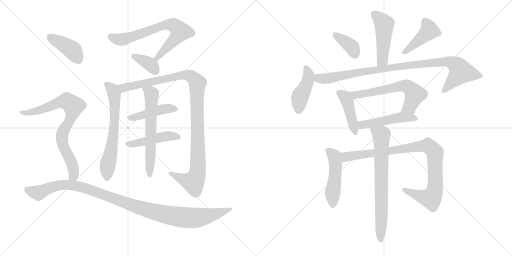
t = 0.00 s
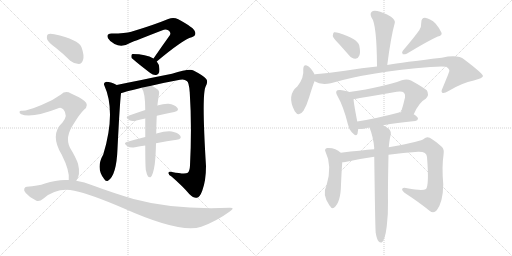
t = 3.17 s
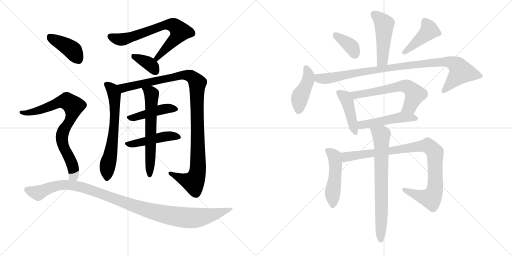
t = 6.33 s
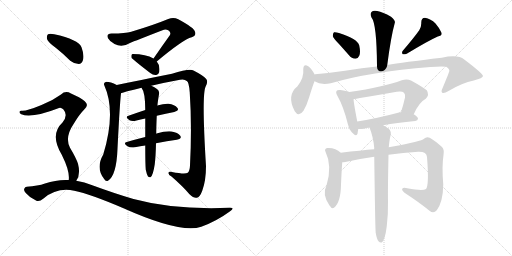
t = 9.50 s
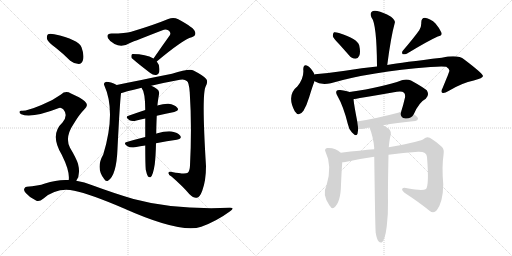
t = 12.66 s
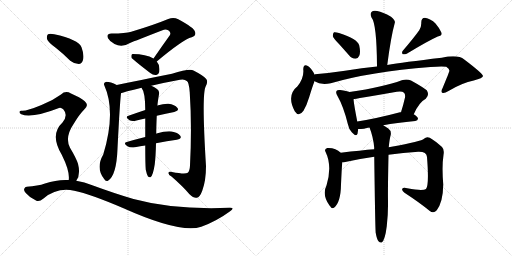
t = 15.83 s

The animated SVG that drew these frames (rendered in a browser with its animation timeline set to each time). Animation: 21 CSS @keyframes rules; one cycle of 15.83 s.

<svg version="1.1" viewBox="0 0 2048 1024" xmlns="http://www.w3.org/2000/svg">
  <g stroke="lightgray" stroke-dasharray="1,1" stroke-width="1" transform="scale(4, 4)">
    <line x1="0" y1="0" x2="256" y2="256"></line>
    <line x1="256" y1="0" x2="0" y2="256"></line>
    <line x1="128" y1="0" x2="128" y2="256"></line>
    <line x1="0" y1="128" x2="256" y2="128"></line>
    <line x1="256" y1="0" x2="512" y2="256"></line>
    <line x1="512" y1="0" x2="256" y2="256"></line>
    <line x1="384" y1="0" x2="384" y2="256"></line>
    <line x1="256" y1="128" x2="512" y2="128"></line>
  </g>
<g transform="scale(1, -1) translate(0, -850)">
   <style type="text/css">
    @keyframes keyframes0 {
      from {
       stroke: black;
       stroke-dashoffset: 706;
       stroke-width: 128;
       }
       70% {
       animation-timing-function: step-end;
       stroke: black;
       stroke-dashoffset: 0;
       stroke-width: 128;
       }
       to {
       stroke: black;
       stroke-width: 1024;
       }
       }
       #make-me-a-hanzi-animation-0 {
         animation: keyframes0 0.824544s both;
         animation-delay: 0.000000s;
         animation-timing-function: linear;
       }
    @keyframes keyframes1 {
      from {
       stroke: black;
       stroke-dashoffset: 368;
       stroke-width: 128;
       }
       55% {
       animation-timing-function: step-end;
       stroke: black;
       stroke-dashoffset: 0;
       stroke-width: 128;
       }
       to {
       stroke: black;
       stroke-width: 1024;
       }
       }
       #make-me-a-hanzi-animation-1 {
         animation: keyframes1 0.549479s both;
         animation-delay: 0.824544s;
         animation-timing-function: linear;
       }
    @keyframes keyframes2 {
      from {
       stroke: black;
       stroke-dashoffset: 648;
       stroke-width: 128;
       }
       68% {
       animation-timing-function: step-end;
       stroke: black;
       stroke-dashoffset: 0;
       stroke-width: 128;
       }
       to {
       stroke: black;
       stroke-width: 1024;
       }
       }
       #make-me-a-hanzi-animation-2 {
         animation: keyframes2 0.777344s both;
         animation-delay: 1.374023s;
         animation-timing-function: linear;
       }
    @keyframes keyframes3 {
      from {
       stroke: black;
       stroke-dashoffset: 1093;
       stroke-width: 128;
       }
       78% {
       animation-timing-function: step-end;
       stroke: black;
       stroke-dashoffset: 0;
       stroke-width: 128;
       }
       to {
       stroke: black;
       stroke-width: 1024;
       }
       }
       #make-me-a-hanzi-animation-3 {
         animation: keyframes3 1.139486s both;
         animation-delay: 2.151367s;
         animation-timing-function: linear;
       }
    @keyframes keyframes4 {
      from {
       stroke: black;
       stroke-dashoffset: 446;
       stroke-width: 128;
       }
       59% {
       animation-timing-function: step-end;
       stroke: black;
       stroke-dashoffset: 0;
       stroke-width: 128;
       }
       to {
       stroke: black;
       stroke-width: 1024;
       }
       }
       #make-me-a-hanzi-animation-4 {
         animation: keyframes4 0.612956s both;
         animation-delay: 3.290853s;
         animation-timing-function: linear;
       }
    @keyframes keyframes5 {
      from {
       stroke: black;
       stroke-dashoffset: 463;
       stroke-width: 128;
       }
       60% {
       animation-timing-function: step-end;
       stroke: black;
       stroke-dashoffset: 0;
       stroke-width: 128;
       }
       to {
       stroke: black;
       stroke-width: 1024;
       }
       }
       #make-me-a-hanzi-animation-5 {
         animation: keyframes5 0.626790s both;
         animation-delay: 3.903809s;
         animation-timing-function: linear;
       }
    @keyframes keyframes6 {
      from {
       stroke: black;
       stroke-dashoffset: 622;
       stroke-width: 128;
       }
       67% {
       animation-timing-function: step-end;
       stroke: black;
       stroke-dashoffset: 0;
       stroke-width: 128;
       }
       to {
       stroke: black;
       stroke-width: 1024;
       }
       }
       #make-me-a-hanzi-animation-6 {
         animation: keyframes6 0.756185s both;
         animation-delay: 4.530599s;
         animation-timing-function: linear;
       }
    @keyframes keyframes7 {
      from {
       stroke: black;
       stroke-dashoffset: 404;
       stroke-width: 128;
       }
       57% {
       animation-timing-function: step-end;
       stroke: black;
       stroke-dashoffset: 0;
       stroke-width: 128;
       }
       to {
       stroke: black;
       stroke-width: 1024;
       }
       }
       #make-me-a-hanzi-animation-7 {
         animation: keyframes7 0.578776s both;
         animation-delay: 5.286784s;
         animation-timing-function: linear;
       }
    @keyframes keyframes8 {
      from {
       stroke: black;
       stroke-dashoffset: 791;
       stroke-width: 128;
       }
       72% {
       animation-timing-function: step-end;
       stroke: black;
       stroke-dashoffset: 0;
       stroke-width: 128;
       }
       to {
       stroke: black;
       stroke-width: 1024;
       }
       }
       #make-me-a-hanzi-animation-8 {
         animation: keyframes8 0.893717s both;
         animation-delay: 5.865560s;
         animation-timing-function: linear;
       }
    @keyframes keyframes9 {
      from {
       stroke: black;
       stroke-dashoffset: 1088;
       stroke-width: 128;
       }
       78% {
       animation-timing-function: step-end;
       stroke: black;
       stroke-dashoffset: 0;
       stroke-width: 128;
       }
       to {
       stroke: black;
       stroke-width: 1024;
       }
       }
       #make-me-a-hanzi-animation-9 {
         animation: keyframes9 1.135417s both;
         animation-delay: 6.759277s;
         animation-timing-function: linear;
       }
    @keyframes keyframes10 {
      from {
       stroke: black;
       stroke-dashoffset: 477;
       stroke-width: 128;
       }
       61% {
       animation-timing-function: step-end;
       stroke: black;
       stroke-dashoffset: 0;
       stroke-width: 128;
       }
       to {
       stroke: black;
       stroke-width: 1024;
       }
       }
       #make-me-a-hanzi-animation-10 {
         animation: keyframes10 0.638184s both;
         animation-delay: 7.894694s;
         animation-timing-function: linear;
       }
    @keyframes keyframes11 {
      from {
       stroke: black;
       stroke-dashoffset: 372;
       stroke-width: 128;
       }
       55% {
       animation-timing-function: step-end;
       stroke: black;
       stroke-dashoffset: 0;
       stroke-width: 128;
       }
       to {
       stroke: black;
       stroke-width: 1024;
       }
       }
       #make-me-a-hanzi-animation-11 {
         animation: keyframes11 0.552734s both;
         animation-delay: 8.532878s;
         animation-timing-function: linear;
       }
    @keyframes keyframes12 {
      from {
       stroke: black;
       stroke-dashoffset: 429;
       stroke-width: 128;
       }
       58% {
       animation-timing-function: step-end;
       stroke: black;
       stroke-dashoffset: 0;
       stroke-width: 128;
       }
       to {
       stroke: black;
       stroke-width: 1024;
       }
       }
       #make-me-a-hanzi-animation-12 {
         animation: keyframes12 0.599121s both;
         animation-delay: 9.085612s;
         animation-timing-function: linear;
       }
    @keyframes keyframes13 {
      from {
       stroke: black;
       stroke-dashoffset: 433;
       stroke-width: 128;
       }
       58% {
       animation-timing-function: step-end;
       stroke: black;
       stroke-dashoffset: 0;
       stroke-width: 128;
       }
       to {
       stroke: black;
       stroke-width: 1024;
       }
       }
       #make-me-a-hanzi-animation-13 {
         animation: keyframes13 0.602376s both;
         animation-delay: 9.684733s;
         animation-timing-function: linear;
       }
    @keyframes keyframes14 {
      from {
       stroke: black;
       stroke-dashoffset: 966;
       stroke-width: 128;
       }
       76% {
       animation-timing-function: step-end;
       stroke: black;
       stroke-dashoffset: 0;
       stroke-width: 128;
       }
       to {
       stroke: black;
       stroke-width: 1024;
       }
       }
       #make-me-a-hanzi-animation-14 {
         animation: keyframes14 1.036133s both;
         animation-delay: 10.287109s;
         animation-timing-function: linear;
       }
    @keyframes keyframes15 {
      from {
       stroke: black;
       stroke-dashoffset: 433;
       stroke-width: 128;
       }
       58% {
       animation-timing-function: step-end;
       stroke: black;
       stroke-dashoffset: 0;
       stroke-width: 128;
       }
       to {
       stroke: black;
       stroke-width: 1024;
       }
       }
       #make-me-a-hanzi-animation-15 {
         animation: keyframes15 0.602376s both;
         animation-delay: 11.323242s;
         animation-timing-function: linear;
       }
    @keyframes keyframes16 {
      from {
       stroke: black;
       stroke-dashoffset: 615;
       stroke-width: 128;
       }
       67% {
       animation-timing-function: step-end;
       stroke: black;
       stroke-dashoffset: 0;
       stroke-width: 128;
       }
       to {
       stroke: black;
       stroke-width: 1024;
       }
       }
       #make-me-a-hanzi-animation-16 {
         animation: keyframes16 0.750488s both;
         animation-delay: 11.925618s;
         animation-timing-function: linear;
       }
    @keyframes keyframes17 {
      from {
       stroke: black;
       stroke-dashoffset: 488;
       stroke-width: 128;
       }
       61% {
       animation-timing-function: step-end;
       stroke: black;
       stroke-dashoffset: 0;
       stroke-width: 128;
       }
       to {
       stroke: black;
       stroke-width: 1024;
       }
       }
       #make-me-a-hanzi-animation-17 {
         animation: keyframes17 0.647135s both;
         animation-delay: 12.676107s;
         animation-timing-function: linear;
       }
    @keyframes keyframes18 {
      from {
       stroke: black;
       stroke-dashoffset: 491;
       stroke-width: 128;
       }
       62% {
       animation-timing-function: step-end;
       stroke: black;
       stroke-dashoffset: 0;
       stroke-width: 128;
       }
       to {
       stroke: black;
       stroke-width: 1024;
       }
       }
       #make-me-a-hanzi-animation-18 {
         animation: keyframes18 0.649577s both;
         animation-delay: 13.323242s;
         animation-timing-function: linear;
       }
    @keyframes keyframes19 {
      from {
       stroke: black;
       stroke-dashoffset: 941;
       stroke-width: 128;
       }
       75% {
       animation-timing-function: step-end;
       stroke: black;
       stroke-dashoffset: 0;
       stroke-width: 128;
       }
       to {
       stroke: black;
       stroke-width: 1024;
       }
       }
       #make-me-a-hanzi-animation-19 {
         animation: keyframes19 1.015788s both;
         animation-delay: 13.972819s;
         animation-timing-function: linear;
       }
    @keyframes keyframes20 {
      from {
       stroke: black;
       stroke-dashoffset: 724;
       stroke-width: 128;
       }
       70% {
       animation-timing-function: step-end;
       stroke: black;
       stroke-dashoffset: 0;
       stroke-width: 128;
       }
       to {
       stroke: black;
       stroke-width: 1024;
       }
       }
       #make-me-a-hanzi-animation-20 {
         animation: keyframes20 0.839193s both;
         animation-delay: 14.988607s;
         animation-timing-function: linear;
       }
</style>
<path d="M 627 604 Q 732 692 767 701 Q 786 708 780 723 Q 777 739 713 773 Q 694 783 673 774 Q 615 750 525 723 Q 503 716 446 716 Q 424 716 432 697 Q 439 684 458 674 Q 488 658 520 678 Q 541 687 650 729 Q 662 735 673 729 Q 685 722 680 710 Q 649 667 614 616 C 597 591 604 585 627 604 Z" fill="lightgray"></path> 
<path d="M 614 616 Q 584 634 531 634 Q 528 634 528 633 Q 524 629 526 619 Q 527 615 601 558 Q 613 548 625 550 Q 634 551 637 562 Q 641 589 627 604 L 614 616 Z" fill="lightgray"></path> 
<path d="M 467 510 Q 442 523 425 523 Q 412 519 417 509 Q 465 403 413 232 Q 382 178 416 135 Q 423 122 432 127 Q 466 148 470 255 Q 479 435 484 477 C 486 501 486 501 467 510 Z" fill="lightgray"></path> 
<path d="M 605 507 Q 659 520 720 531 Q 738 535 747 526 Q 756 522 759 480 Q 768 344 760 188 Q 759 166 751 159 Q 741 152 688 162 Q 673 166 674 157 Q 674 150 686 144 Q 732 104 757 74 Q 776 56 787 59 Q 799 60 809 87 Q 824 127 824 186 Q 806 474 823 505 Q 833 524 825 534 Q 815 547 774 568 Q 758 577 688 555 Q 493 516 467 510 C 438 504 455 468 484 477 Q 487 480 566 499 L 605 507 Z" fill="lightgray"></path> 
<path d="M 627 387 Q 664 396 697 402 Q 719 408 709 419 Q 699 432 674 435 Q 656 436 629 428 L 581 410 Q 545 398 514 387 Q 498 383 518 369 Q 528 363 546 368 Q 562 372 581 376 L 627 387 Z" fill="lightgray"></path> 
<path d="M 624 277 Q 669 286 707 291 Q 729 295 721 307 Q 711 320 687 324 Q 665 327 626 316 Q 625 316 625 315 L 581 302 Q 541 292 507 282 Q 491 278 510 265 Q 520 258 540 261 Q 561 265 581 268 L 624 277 Z" fill="lightgray"></path> 
<path d="M 583 171 Q 587 152 592 144 Q 596 140 602 141 Q 612 147 619 193 Q 623 226 624 277 L 625 315 Q 625 343 627 387 L 629 428 Q 629 429 630 430 Q 630 437 636 473 Q 639 486 628 494 Q 615 504 605 507 C 578 519 551 525 566 499 Q 581 481 581 410 L 581 376 Q 581 343 581 302 L 581 268 Q 581 196 583 171 Z" fill="lightgray"></path> 
<path d="M 224 658 Q 252 636 281 607 Q 297 594 315 594 Q 327 595 332 610 Q 338 628 326 661 Q 314 692 217 713 Q 199 717 192 713 Q 186 709 188 694 Q 192 681 224 658 Z" fill="lightgray"></path> 
<path d="M 305 127 Q 323 151 312 195 Q 305 217 280 259 Q 258 301 295 355 Q 317 392 336 411 Q 358 429 339 445 Q 320 461 284 476 Q 262 489 244 472 Q 210 447 166 430 Q 106 405 87 407 Q 80 408 78 403 Q 77 397 85 393 Q 125 375 236 418 Q 243 422 253 413 Q 274 389 250 360 Q 198 312 247 231 Q 280 165 275 130 C 275 100 291 100 305 127 Z" fill="lightgray"></path> 
<path d="M 275 130 Q 229 133 180 116 Q 152 106 107 103 Q 100 103 97 95 Q 94 88 103 78 Q 119 59 144 48 Q 156 41 174 56 Q 229 102 297 87 Q 361 74 494 17 Q 722 -85 805 -57 Q 866 -35 919 4 Q 943 20 918 19 Q 696 10 534 54 Q 459 76 369 109 Q 338 122 305 127 L 275 130 Z" fill="lightgray"></path> 
<path d="M 1549 590 Q 1564 705 1579 758 Q 1583 768 1564 783 Q 1531 802 1509 806 Q 1493 810 1486 802 Q 1479 795 1486 780 Q 1507 755 1508 584 C 1508 554 1545 560 1549 590 Z" fill="lightgray"></path> 
<path d="M 1356 674 Q 1375 653 1396 629 Q 1406 616 1422 615 Q 1432 615 1437 627 Q 1443 640 1437 668 Q 1430 695 1356 718 Q 1343 722 1336 721 Q 1332 718 1331 706 Q 1334 696 1356 674 Z" fill="lightgray"></path> 
<path d="M 1677 729 Q 1655 698 1612 648 Q 1605 641 1611 633 Q 1618 632 1627 635 Q 1711 686 1751 704 Q 1770 708 1766 719 Q 1760 735 1742 756 Q 1723 775 1700 779 Q 1685 779 1685 759 Q 1686 744 1677 729 Z" fill="lightgray"></path> 
<path d="M 1258 552 L 1258 553 Q 1245 577 1233 585 Q 1214 598 1213 573 Q 1217 540 1190 505 Q 1145 469 1179 405 Q 1195 380 1214 407 Q 1227 429 1237 462 Q 1249 502 1258 525 L 1258 552 Z" fill="lightgray"></path> 
<path d="M 1258 525 Q 1283 509 1323 517 Q 1480 563 1722 582 Q 1768 586 1785 583 Q 1800 573 1797 565 Q 1797 562 1770 497 Q 1763 484 1769 479 Q 1776 475 1794 486 Q 1849 519 1895 528 Q 1932 538 1932 546 Q 1931 556 1857 612 Q 1832 633 1767 619 Q 1611 601 1549 590 L 1508 584 Q 1450 578 1380 567 Q 1320 558 1260 553 Q 1259 553 1258 552 C 1228 548 1230 536 1258 525 Z" fill="lightgray"></path> 
<path d="M 1398 482 Q 1388 486 1361 490 Q 1349 491 1347 487 Q 1341 481 1350 466 Q 1374 424 1391 355 Q 1395 333 1408 320 Q 1426 301 1430 315 Q 1431 322 1433 334 L 1429 364 Q 1416 431 1414 453 C 1411 478 1411 478 1398 482 Z" fill="lightgray"></path> 
<path d="M 1655 393 Q 1676 441 1703 455 Q 1719 471 1707 489 Q 1691 502 1644 528 Q 1628 535 1607 529 Q 1535 502 1398 482 C 1368 478 1385 447 1414 453 Q 1417 454 1587 483 Q 1608 487 1616 479 Q 1622 473 1620 460 Q 1613 429 1604 401 C 1595 372 1642 366 1655 393 Z" fill="lightgray"></path> 
<path d="M 1533 349 Q 1585 359 1661 366 Q 1671 367 1672 375 Q 1672 382 1655 393 L 1604 401 Q 1603 402 1600 401 Q 1506 376 1429 364 C 1399 359 1403 333 1433 334 Q 1443 334 1456 335 Q 1466 338 1478 340 L 1533 349 Z" fill="lightgray"></path> 
<path d="M 1363 239 Q 1342 260 1309 258 Q 1296 254 1302 243 Q 1330 186 1306 108 Q 1287 72 1318 28 L 1320 26 Q 1327 13 1336 19 Q 1363 40 1364 112 Q 1367 178 1369 201 C 1371 231 1371 232 1363 239 Z" fill="lightgray"></path> 
<path d="M 1554 231 Q 1612 240 1673 243 Q 1707 244 1708 222 Q 1717 110 1704 94 Q 1691 85 1629 97 Q 1613 101 1609 95 Q 1606 89 1618 79 Q 1679 39 1718 7 Q 1734 -6 1747 9 Q 1772 42 1773 112 Q 1767 184 1774 230 Q 1778 252 1768 262 Q 1740 287 1719 299 Q 1706 305 1696 295 Q 1687 285 1566 263 Q 1560 263 1555 261 L 1497 253 Q 1445 249 1363 239 C 1333 235 1339 197 1369 201 Q 1373 201 1381 202 Q 1439 215 1497 223 L 1554 231 Z" fill="lightgray"></path> 
<path d="M 1503 -82 Q 1507 -106 1514 -115 Q 1520 -122 1527 -120 Q 1540 -111 1547 -55 Q 1553 -4 1552 46 Q 1551 86 1554 231 L 1555 261 Q 1558 294 1563 311 Q 1566 327 1552 337 Q 1542 344 1533 349 C 1507 365 1468 368 1478 340 Q 1493 303 1497 258 Q 1496 257 1497 253 L 1497 223 Q 1501 -80 1503 -82 Z" fill="lightgray"></path> 
      <clipPath id="make-me-a-hanzi-clip-0">
      <path d="M 627 604 Q 732 692 767 701 Q 786 708 780 723 Q 777 739 713 773 Q 694 783 673 774 Q 615 750 525 723 Q 503 716 446 716 Q 424 716 432 697 Q 439 684 458 674 Q 488 658 520 678 Q 541 687 650 729 Q 662 735 673 729 Q 685 722 680 710 Q 649 667 614 616 C 597 591 604 585 627 604 Z" fill="lightgray"></path>
      </clipPath>
      <path clip-path="url(#make-me-a-hanzi-clip-0)" d="M 442 704 L 463 695 L 502 694 L 661 751 L 693 750 L 721 724 L 700 693 L 636 629 L 632 618 L 623 619 " fill="none" id="make-me-a-hanzi-animation-0" stroke-dasharray="578 1156" stroke-linecap="round"></path>

      <clipPath id="make-me-a-hanzi-clip-1">
      <path d="M 614 616 Q 584 634 531 634 Q 528 634 528 633 Q 524 629 526 619 Q 527 615 601 558 Q 613 548 625 550 Q 634 551 637 562 Q 641 589 627 604 L 614 616 Z" fill="lightgray"></path>
      </clipPath>
      <path clip-path="url(#make-me-a-hanzi-clip-1)" d="M 532 625 L 599 593 L 623 564 " fill="none" id="make-me-a-hanzi-animation-1" stroke-dasharray="240 480" stroke-linecap="round"></path>

      <clipPath id="make-me-a-hanzi-clip-2">
      <path d="M 467 510 Q 442 523 425 523 Q 412 519 417 509 Q 465 403 413 232 Q 382 178 416 135 Q 423 122 432 127 Q 466 148 470 255 Q 479 435 484 477 C 486 501 486 501 467 510 Z" fill="lightgray"></path>
      </clipPath>
      <path clip-path="url(#make-me-a-hanzi-clip-2)" d="M 425 514 L 449 493 L 459 449 L 455 316 L 429 182 L 427 137 " fill="none" id="make-me-a-hanzi-animation-2" stroke-dasharray="520 1040" stroke-linecap="round"></path>

      <clipPath id="make-me-a-hanzi-clip-3">
      <path d="M 605 507 Q 659 520 720 531 Q 738 535 747 526 Q 756 522 759 480 Q 768 344 760 188 Q 759 166 751 159 Q 741 152 688 162 Q 673 166 674 157 Q 674 150 686 144 Q 732 104 757 74 Q 776 56 787 59 Q 799 60 809 87 Q 824 127 824 186 Q 806 474 823 505 Q 833 524 825 534 Q 815 547 774 568 Q 758 577 688 555 Q 493 516 467 510 C 438 504 455 468 484 477 Q 487 480 566 499 L 605 507 Z" fill="lightgray"></path>
      </clipPath>
      <path clip-path="url(#make-me-a-hanzi-clip-3)" d="M 470 505 L 496 498 L 740 551 L 763 545 L 784 527 L 789 517 L 793 252 L 787 150 L 774 121 L 731 133 L 682 157 " fill="none" id="make-me-a-hanzi-animation-3" stroke-dasharray="965 1930" stroke-linecap="round"></path>

      <clipPath id="make-me-a-hanzi-clip-4">
      <path d="M 627 387 Q 664 396 697 402 Q 719 408 709 419 Q 699 432 674 435 Q 656 436 629 428 L 581 410 Q 545 398 514 387 Q 498 383 518 369 Q 528 363 546 368 Q 562 372 581 376 L 627 387 Z" fill="lightgray"></path>
      </clipPath>
      <path clip-path="url(#make-me-a-hanzi-clip-4)" d="M 516 378 L 642 412 L 678 417 L 701 412 " fill="none" id="make-me-a-hanzi-animation-4" stroke-dasharray="318 636" stroke-linecap="round"></path>

      <clipPath id="make-me-a-hanzi-clip-5">
      <path d="M 624 277 Q 669 286 707 291 Q 729 295 721 307 Q 711 320 687 324 Q 665 327 626 316 Q 625 316 625 315 L 581 302 Q 541 292 507 282 Q 491 278 510 265 Q 520 258 540 261 Q 561 265 581 268 L 624 277 Z" fill="lightgray"></path>
      </clipPath>
      <path clip-path="url(#make-me-a-hanzi-clip-5)" d="M 508 273 L 572 282 L 640 301 L 690 307 L 711 301 " fill="none" id="make-me-a-hanzi-animation-5" stroke-dasharray="335 670" stroke-linecap="round"></path>

      <clipPath id="make-me-a-hanzi-clip-6">
      <path d="M 583 171 Q 587 152 592 144 Q 596 140 602 141 Q 612 147 619 193 Q 623 226 624 277 L 625 315 Q 625 343 627 387 L 629 428 Q 629 429 630 430 Q 630 437 636 473 Q 639 486 628 494 Q 615 504 605 507 C 578 519 551 525 566 499 Q 581 481 581 410 L 581 376 Q 581 343 581 302 L 581 268 Q 581 196 583 171 Z" fill="lightgray"></path>
      </clipPath>
      <path clip-path="url(#make-me-a-hanzi-clip-6)" d="M 573 498 L 602 479 L 607 467 L 599 149 " fill="none" id="make-me-a-hanzi-animation-6" stroke-dasharray="494 988" stroke-linecap="round"></path>

      <clipPath id="make-me-a-hanzi-clip-7">
      <path d="M 224 658 Q 252 636 281 607 Q 297 594 315 594 Q 327 595 332 610 Q 338 628 326 661 Q 314 692 217 713 Q 199 717 192 713 Q 186 709 188 694 Q 192 681 224 658 Z" fill="lightgray"></path>
      </clipPath>
      <path clip-path="url(#make-me-a-hanzi-clip-7)" d="M 199 704 L 289 650 L 312 614 " fill="none" id="make-me-a-hanzi-animation-7" stroke-dasharray="276 552" stroke-linecap="round"></path>

      <clipPath id="make-me-a-hanzi-clip-8">
      <path d="M 305 127 Q 323 151 312 195 Q 305 217 280 259 Q 258 301 295 355 Q 317 392 336 411 Q 358 429 339 445 Q 320 461 284 476 Q 262 489 244 472 Q 210 447 166 430 Q 106 405 87 407 Q 80 408 78 403 Q 77 397 85 393 Q 125 375 236 418 Q 243 422 253 413 Q 274 389 250 360 Q 198 312 247 231 Q 280 165 275 130 C 275 100 291 100 305 127 Z" fill="lightgray"></path>
      </clipPath>
      <path clip-path="url(#make-me-a-hanzi-clip-8)" d="M 85 400 L 134 402 L 254 445 L 278 440 L 291 428 L 288 389 L 255 330 L 248 303 L 253 265 L 275 226 L 295 169 L 294 148 L 283 135 " fill="none" id="make-me-a-hanzi-animation-8" stroke-dasharray="663 1326" stroke-linecap="round"></path>

      <clipPath id="make-me-a-hanzi-clip-9">
      <path d="M 275 130 Q 229 133 180 116 Q 152 106 107 103 Q 100 103 97 95 Q 94 88 103 78 Q 119 59 144 48 Q 156 41 174 56 Q 229 102 297 87 Q 361 74 494 17 Q 722 -85 805 -57 Q 866 -35 919 4 Q 943 20 918 19 Q 696 10 534 54 Q 459 76 369 109 Q 338 122 305 127 L 275 130 Z" fill="lightgray"></path>
      </clipPath>
      <path clip-path="url(#make-me-a-hanzi-clip-9)" d="M 108 91 L 153 78 L 231 108 L 308 106 L 371 88 L 537 25 L 619 1 L 716 -18 L 799 -20 L 909 11 " fill="none" id="make-me-a-hanzi-animation-9" stroke-dasharray="960 1920" stroke-linecap="round"></path>

      <clipPath id="make-me-a-hanzi-clip-10">
      <path d="M 1549 590 Q 1564 705 1579 758 Q 1583 768 1564 783 Q 1531 802 1509 806 Q 1493 810 1486 802 Q 1479 795 1486 780 Q 1507 755 1508 584 C 1508 554 1545 560 1549 590 Z" fill="lightgray"></path>
      </clipPath>
      <path clip-path="url(#make-me-a-hanzi-clip-10)" d="M 1497 792 L 1537 752 L 1530 609 L 1513 597 " fill="none" id="make-me-a-hanzi-animation-10" stroke-dasharray="349 698" stroke-linecap="round"></path>

      <clipPath id="make-me-a-hanzi-clip-11">
      <path d="M 1356 674 Q 1375 653 1396 629 Q 1406 616 1422 615 Q 1432 615 1437 627 Q 1443 640 1437 668 Q 1430 695 1356 718 Q 1343 722 1336 721 Q 1332 718 1331 706 Q 1334 696 1356 674 Z" fill="lightgray"></path>
      </clipPath>
      <path clip-path="url(#make-me-a-hanzi-clip-11)" d="M 1340 711 L 1402 666 L 1421 631 " fill="none" id="make-me-a-hanzi-animation-11" stroke-dasharray="244 488" stroke-linecap="round"></path>

      <clipPath id="make-me-a-hanzi-clip-12">
      <path d="M 1677 729 Q 1655 698 1612 648 Q 1605 641 1611 633 Q 1618 632 1627 635 Q 1711 686 1751 704 Q 1770 708 1766 719 Q 1760 735 1742 756 Q 1723 775 1700 779 Q 1685 779 1685 759 Q 1686 744 1677 729 Z" fill="lightgray"></path>
      </clipPath>
      <path clip-path="url(#make-me-a-hanzi-clip-12)" d="M 1700 763 L 1717 729 L 1615 640 " fill="none" id="make-me-a-hanzi-animation-12" stroke-dasharray="301 602" stroke-linecap="round"></path>

      <clipPath id="make-me-a-hanzi-clip-13">
      <path d="M 1258 552 L 1258 553 Q 1245 577 1233 585 Q 1214 598 1213 573 Q 1217 540 1190 505 Q 1145 469 1179 405 Q 1195 380 1214 407 Q 1227 429 1237 462 Q 1249 502 1258 525 L 1258 552 Z" fill="lightgray"></path>
      </clipPath>
      <path clip-path="url(#make-me-a-hanzi-clip-13)" d="M 1224 578 L 1235 545 L 1199 458 L 1195 410 " fill="none" id="make-me-a-hanzi-animation-13" stroke-dasharray="305 610" stroke-linecap="round"></path>

      <clipPath id="make-me-a-hanzi-clip-14">
      <path d="M 1258 525 Q 1283 509 1323 517 Q 1480 563 1722 582 Q 1768 586 1785 583 Q 1800 573 1797 565 Q 1797 562 1770 497 Q 1763 484 1769 479 Q 1776 475 1794 486 Q 1849 519 1895 528 Q 1932 538 1932 546 Q 1931 556 1857 612 Q 1832 633 1767 619 Q 1611 601 1549 590 L 1508 584 Q 1450 578 1380 567 Q 1320 558 1260 553 Q 1259 553 1258 552 C 1228 548 1230 536 1258 525 Z" fill="lightgray"></path>
      </clipPath>
      <path clip-path="url(#make-me-a-hanzi-clip-14)" d="M 1263 545 L 1280 535 L 1324 538 L 1614 587 L 1758 603 L 1799 602 L 1824 591 L 1844 562 L 1774 485 " fill="none" id="make-me-a-hanzi-animation-14" stroke-dasharray="838 1676" stroke-linecap="round"></path>

      <clipPath id="make-me-a-hanzi-clip-15">
      <path d="M 1398 482 Q 1388 486 1361 490 Q 1349 491 1347 487 Q 1341 481 1350 466 Q 1374 424 1391 355 Q 1395 333 1408 320 Q 1426 301 1430 315 Q 1431 322 1433 334 L 1429 364 Q 1416 431 1414 453 C 1411 478 1411 478 1398 482 Z" fill="lightgray"></path>
      </clipPath>
      <path clip-path="url(#make-me-a-hanzi-clip-15)" d="M 1356 480 L 1381 460 L 1389 446 L 1420 321 " fill="none" id="make-me-a-hanzi-animation-15" stroke-dasharray="305 610" stroke-linecap="round"></path>

      <clipPath id="make-me-a-hanzi-clip-16">
      <path d="M 1655 393 Q 1676 441 1703 455 Q 1719 471 1707 489 Q 1691 502 1644 528 Q 1628 535 1607 529 Q 1535 502 1398 482 C 1368 478 1385 447 1414 453 Q 1417 454 1587 483 Q 1608 487 1616 479 Q 1622 473 1620 460 Q 1613 429 1604 401 C 1595 372 1642 366 1655 393 Z" fill="lightgray"></path>
      </clipPath>
      <path clip-path="url(#make-me-a-hanzi-clip-16)" d="M 1408 481 L 1422 470 L 1626 505 L 1639 498 L 1660 472 L 1639 423 L 1611 406 " fill="none" id="make-me-a-hanzi-animation-16" stroke-dasharray="487 974" stroke-linecap="round"></path>

      <clipPath id="make-me-a-hanzi-clip-17">
      <path d="M 1533 349 Q 1585 359 1661 366 Q 1671 367 1672 375 Q 1672 382 1655 393 L 1604 401 Q 1603 402 1600 401 Q 1506 376 1429 364 C 1399 359 1403 333 1433 334 Q 1443 334 1456 335 Q 1466 338 1478 340 L 1533 349 Z" fill="lightgray"></path>
      </clipPath>
      <path clip-path="url(#make-me-a-hanzi-clip-17)" d="M 1437 357 L 1447 350 L 1607 381 L 1663 375 " fill="none" id="make-me-a-hanzi-animation-17" stroke-dasharray="360 720" stroke-linecap="round"></path>

      <clipPath id="make-me-a-hanzi-clip-18">
      <path d="M 1363 239 Q 1342 260 1309 258 Q 1296 254 1302 243 Q 1330 186 1306 108 Q 1287 72 1318 28 L 1320 26 Q 1327 13 1336 19 Q 1363 40 1364 112 Q 1367 178 1369 201 C 1371 231 1371 232 1363 239 Z" fill="lightgray"></path>
      </clipPath>
      <path clip-path="url(#make-me-a-hanzi-clip-18)" d="M 1309 249 L 1338 225 L 1342 199 L 1330 28 " fill="none" id="make-me-a-hanzi-animation-18" stroke-dasharray="363 726" stroke-linecap="round"></path>

      <clipPath id="make-me-a-hanzi-clip-19">
      <path d="M 1554 231 Q 1612 240 1673 243 Q 1707 244 1708 222 Q 1717 110 1704 94 Q 1691 85 1629 97 Q 1613 101 1609 95 Q 1606 89 1618 79 Q 1679 39 1718 7 Q 1734 -6 1747 9 Q 1772 42 1773 112 Q 1767 184 1774 230 Q 1778 252 1768 262 Q 1740 287 1719 299 Q 1706 305 1696 295 Q 1687 285 1566 263 Q 1560 263 1555 261 L 1497 253 Q 1445 249 1363 239 C 1333 235 1339 197 1369 201 Q 1373 201 1381 202 Q 1439 215 1497 223 L 1554 231 Z" fill="lightgray"></path>
      </clipPath>
      <path clip-path="url(#make-me-a-hanzi-clip-19)" d="M 1374 208 L 1391 225 L 1677 265 L 1718 263 L 1739 240 L 1741 228 L 1741 104 L 1727 61 L 1714 57 L 1681 65 L 1615 92 " fill="none" id="make-me-a-hanzi-animation-19" stroke-dasharray="813 1626" stroke-linecap="round"></path>

      <clipPath id="make-me-a-hanzi-clip-20">
      <path d="M 1503 -82 Q 1507 -106 1514 -115 Q 1520 -122 1527 -120 Q 1540 -111 1547 -55 Q 1553 -4 1552 46 Q 1551 86 1554 231 L 1555 261 Q 1558 294 1563 311 Q 1566 327 1552 337 Q 1542 344 1533 349 C 1507 365 1468 368 1478 340 Q 1493 303 1497 258 Q 1496 257 1497 253 L 1497 223 Q 1501 -80 1503 -82 Z" fill="lightgray"></path>
      </clipPath>
      <path clip-path="url(#make-me-a-hanzi-clip-20)" d="M 1486 336 L 1525 311 L 1523 -111 " fill="none" id="make-me-a-hanzi-animation-20" stroke-dasharray="596 1192" stroke-linecap="round"></path>

</g>
</svg>
